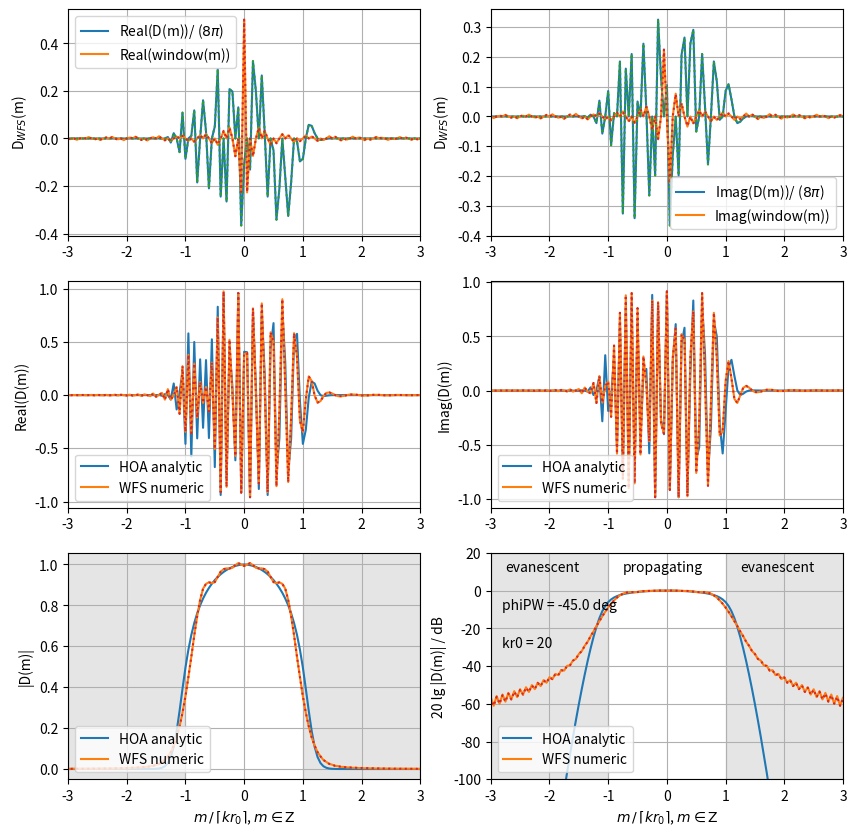
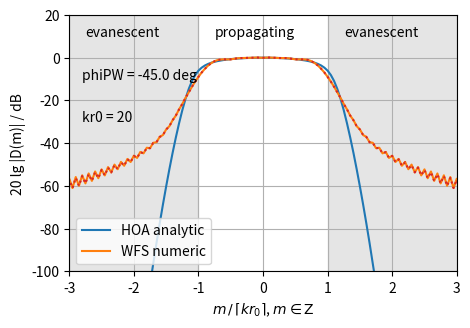

Generate these figures, in order, with matplotlib:
# NFC-HOA vs. WFS driving functions equivalence?!
# https://github.com/spatialaudio/sfs-with-local-wavenumber-vector-concept
# /blob/master/nfc_hoa_vs_WFS_drivingfunctions.py
# [redacted]
#
# inspired from
# https://github.com/JensAhrens/soundfieldsynthesis/blob/master/Chapter_4
# /Fig_4_15.m


import matplotlib.pyplot as plt
import matplotlib.patches as patches
import numpy as np
from scipy.special import jv, spherical_jn, spherical_yn



# taken from the SFS toolbox
# https://github.com/sfstoolbox/sfs-python/blob/master/sfs/util.py
def spherical_hn2(n, z):
    r"""Spherical Hankel function of 2nd kind.

    Defined as http://dlmf.nist.gov/10.47.E6,

    .. math::

        \hankel{2}{n}{z} = \sqrt{\frac{\pi}{2z}}
        \Hankel{2}{n + \frac{1}{2}}{z},

    where :math:`\Hankel{2}{n}{\cdot}` is the Hankel function of the
    second kind and n-th order, and :math:`z` its complex argument.

    Parameters
    ----------
    n : array_like
        Order of the spherical Hankel function (n >= 0).
    z : array_like
        Argument of the spherical Hankel function.

    """
    return spherical_jn(n, z) - 1j * spherical_yn(n, z)


print("plane wave")
# since the simulation works in normalized kr-domain, we only need to play
# with the far factor
far  = 20
# and the plane wave propagating direction
phi_pw = -1*np.pi/4



kr0 = far # or far*np.pi, very large for valid far/hf approx
M = 5*int(np.ceil(kr0))  # number of modes
L = 4*M  # number of secondary sources, >=M*2 to avoid spatial aliasing
wavelength = 1  # in m, value can be set arbitrarily
c = 343  # speed of sound in m/s, value can be set arbitrarily
k = 2*np.pi/wavelength  # in rad/m
f =  c/wavelength  # frequency in Hz
omega = 2*np.pi*f  # rad/s
r0 = kr0/k  # radius of spherical/circular array in m
phi_0 = np.arange(0,L)*2*np.pi/L
x_0 = r0*np.cos(phi_0)
y_0 = r0*np.sin(phi_0)
n_0 = [-x_0/r0, -y_0/r0]
k_pw = [np.cos(phi_pw), np.sin(phi_pw)]
w = (np.dot(k_pw, n_0)>=0)*1  # sec src sel


x_ref = r0 / 2
ma = np.arange(-M,M+1)
D_WFS = np.zeros((1, L),np.complex128)
D_WFS_FS_numeric = np.zeros((1, 2*M+1),np.complex128)
D_HOA_FS_analytic = np.zeros((1, 2*M+1),np.complex128)
D_WFS_partJ = np.zeros((1, L),np.complex128)
D_WFS_partSinc = np.zeros((1, L),np.complex128)
D_WFS_FS_J_numeric = np.zeros((1, 2*M+1),np.complex128)
D_WFS_FS_J_analytic  = np.zeros((1, 2*M+1),np.complex128)
D_WFS_FS_Sinc_numeric = np.zeros((1, 2*M+1),np.complex128)
D_WFS_FS_Sinc_analytic = np.zeros((1, 2*M+1),np.complex128)



D_WFS_partSinc[0, :] = w
D_WFS_partJ[0, :] =  - np.sqrt(1j*k*x_ref) * np.cos(phi_0-phi_pw) * \
                     np.exp(-1j*k*r0 * np.cos(phi_0-phi_pw))
# normalize to obtain 0dB in FS domain
# check in comparison to point source and here
D_WFS_partJ[0, :] =  1 / np.sqrt(2) * D_WFS_partJ[0, :]  # !?!?

D_WFS[0, :] = np.sqrt(8*np.pi) * D_WFS_partSinc[0, :] * D_WFS_partJ[0, :]



for m in ma:
    D_WFS_FS_numeric[0, m+M] = \
        1/(2*np.pi) * np.sum(D_WFS * np.exp(-1j*m*phi_0), 1) * 2*np.pi/L

    D_HOA_FS_analytic[0, m+M] = 0.5 * \
        2*1j/kr0 * (-1j)**np.abs(m) / spherical_hn2(np.abs(m), kr0) * \
        np.exp(-1j*m*phi_pw)

    D_WFS_FS_J_numeric[0, m+M] = \
        1/(2*np.pi) * np.sum(D_WFS_partJ * np.exp(-1j*m*phi_0), 1) * 2*np.pi/L

    D_WFS_FS_Sinc_numeric[0, m+M] = \
        1/(2*np.pi) * np.sum(D_WFS_partSinc * np.exp(-1j*m*phi_0), 1) * 2*np.pi/L

    D_WFS_FS_J_analytic[0, m+M] = - np.sqrt(1j*k*x_ref) * \
        np.exp(-1j*m*phi_pw) / (2*1j**(m-1)) * (jv(m-1,kr0) - jv(m+1,kr0))

    if m==0:
        D_WFS_FS_Sinc_analytic[0, m + M] = np.pi / 2 / np.pi
    else:
        D_WFS_FS_Sinc_analytic[0, m + M] =\
            -1j *\
            (np.exp(-1j * m * (phi_pw + np.pi / 2)) -
             np.exp(-1j * m * (phi_pw + 3 * np.pi / 2))) \
            / m / 2 / np.pi

# normalize to obtain 0dB in FS domain
# check in comparison to point source and here
D_WFS_FS_J_analytic[0,:] = 1 / np.sqrt(2) * D_WFS_FS_J_analytic[0,:]  # !?!?




ConvFS_Numeric = np.sqrt(8*np.pi) * \
    np.convolve(D_WFS_FS_J_numeric[0,:], D_WFS_FS_Sinc_numeric[0,:], mode="same")
ConvFS_Numeric = np.sqrt(8*np.pi) * \
    np.convolve(D_WFS_FS_J_analytic[0,:], D_WFS_FS_Sinc_analytic[0,:], mode="same")


m = np.arange(-M,M+1) / np.ceil(kr0)  # we plot over normalized m

fig, (ax1, ax2, ax3) = plt.subplots(3, 2)
fig.set_figheight(10)
fig.set_figwidth(10)


ax2[0].plot(m,D_HOA_FS_analytic[0,:].real,
            label="HOA analytic", color="C0")
ax2[0].plot(m,D_WFS_FS_numeric[0,:].real,
            label="WFS numeric", color="C1")
ax2[0].plot(m,ConvFS_Numeric.real, ":", color="C3")
ax2[0].set_xlim(-3, +3)
# ax2[0].set_xlabel(r"$m \, / \, \lceil k r_0 \rceil$, $m \in \mathrm{Z}$")
ax2[0].set_ylabel(r"Real(D(m))")
ax2[0].legend(loc="lower left")
ax2[0].grid(True)

ax2[1].plot(m,D_HOA_FS_analytic[0,:].imag,
            label="HOA analytic", color="C0")
ax2[1].plot(m,D_WFS_FS_numeric[0,:].imag,
            label="WFS numeric", color="C1")
ax2[1].plot(m,ConvFS_Numeric.imag, ":", color="C3")
ax2[1].set_xlim(-3, +3)
# ax2[1].set_xlabel(r"$m \, / \, \lceil k r_0 \rceil$, $m \in \mathrm{Z}$")
ax2[1].set_ylabel(r"Imag(D(m))")
ax2[1].legend(loc="lower left")
ax2[1].grid(True)


ax3[0].plot(m,np.abs(D_HOA_FS_analytic[0,:]),
            label="HOA analytic", color="C0")
ax3[0].plot(m,np.abs(D_WFS_FS_numeric[0,:]),
            label="WFS numeric", color="C1")
ax3[0].plot(m,np.abs(ConvFS_Numeric), ":", color="C3")
ax3[0].set_xlim(-3, +3)
ax3[0].set_xlabel(r"$m \, / \, \lceil k r_0 \rceil$, $m \in \mathrm{Z}$")
ax3[0].set_ylabel(r"|D(m)|")
ax3[0].legend(loc="lower left")
ax3[0].grid(True)
rect_evanl = patches.Rectangle((-3,-100),2,120,linewidth=1,edgecolor='gray',
                         facecolor='gray', alpha=0.2)
rect_evanr = patches.Rectangle((1,-100),2,120,linewidth=1,edgecolor='gray',
                         facecolor='gray', alpha=0.2)
ax3[0].add_patch(rect_evanl)
ax3[0].add_patch(rect_evanr)


ax3[1].plot(m,20*np.log10(np.abs(D_HOA_FS_analytic[0,:])),
            label="HOA analytic", color="C0")
ax3[1].plot(m,20*np.log10(np.abs(D_WFS_FS_numeric[0,:])),
            label="WFS numeric", color="C1")
ax3[1].plot(m,20*np.log10(np.abs(ConvFS_Numeric)), ":", color="C3")
ax3[1].set_xlim(-3, +3)
ax3[1].set_ylim(-100, 20)
ax3[1].set_xlabel(r"$m \, / \, \lceil k r_0 \rceil$, $m \in \mathrm{Z}$")
ax3[1].set_ylabel(r"20 lg |D(m)| / dB")
ax3[1].legend(loc="lower left")
ax3[1].grid(True)
ax3[1].text(-2.75, 10 , "evanescent")
ax3[1].text(+1.25, 10 , "evanescent")
ax3[1].text(-0.75, 10 , "propagating")
ax3[1].text(-2.8, -10, ''.join(['phiPW = ', str(phi_pw*180/np.pi), ' deg']))
ax3[1].text(-2.8, -30, ''.join(['kr0 = ', str(kr0)]))
rect_evanl = patches.Rectangle((-3,-100),2,120,linewidth=1,edgecolor='gray',
                         facecolor='gray', alpha=0.2)
rect_evanr = patches.Rectangle((1,-100),2,120,linewidth=1,edgecolor='gray',
                         facecolor='gray', alpha=0.2)
ax3[1].add_patch(rect_evanl)
ax3[1].add_patch(rect_evanr)


ax1[0].plot(m,0+D_WFS_FS_J_numeric[0,:].real,
            color="C0", label=(r"Real(D(m))/ ($8\pi$)"))
ax1[0].plot(m,D_WFS_FS_Sinc_numeric[0,:].real,
            color="C1", label=(r"Real(window(m))"))
ax1[0].plot(m,0+D_WFS_FS_J_analytic[0,:].real,":", color="C2", )
ax1[0].plot(m,D_WFS_FS_Sinc_analytic[0,:].real,":", color="C3", )
ax1[0].set_xlim(-3, +3)
# ax1[0].set_xlabel(r"$m \, / \, \lceil k r_0 \rceil$, $m \in \mathrm{Z}$")
ax1[0].set_ylabel(r"D$_{WFS}$(m)")
ax1[0].legend(loc="best")
ax1[0].grid(True)

ax1[1].plot(m,0+D_WFS_FS_J_numeric[0,:].imag,
            color="C0", label=(r"Imag(D(m))/ ($8\pi$)"))
ax1[1].plot(m,D_WFS_FS_Sinc_numeric[0,:].imag,
            color="C1", label=(r"Imag(window(m))"))
ax1[1].plot(m,0+D_WFS_FS_J_analytic[0,:].imag,":", color="C2")
ax1[1].plot(m,D_WFS_FS_Sinc_analytic[0,:].imag,":", color="C3")
ax1[1].set_xlim(-3, +3)
# ax1[1].set_xlabel(r"$m \, / \, \lceil k r_0 \rceil$, $m \in \mathrm{Z}$")
ax1[1].set_ylabel(r"D$_{WFS}$(m)")
ax1[1].legend(loc="best")
ax1[1].grid(True)


#plt.show()
plt.savefig('nfc_hoa_vs_WFS_drivingfunctions_plot_PW.pdf',
            dpi=300, bbox_inches='tight')




fig, ax = plt.subplots(1, 1)
fig.set_figheight(3.33)
fig.set_figwidth(5)

ax.plot(m,20*np.log10(np.abs(D_HOA_FS_analytic[0,:])),
            label="HOA analytic", color="C0")
ax.plot(m,20*np.log10(np.abs(D_WFS_FS_numeric[0,:])),
            label="WFS numeric", color="C1")
ax.plot(m,20*np.log10(np.abs(ConvFS_Numeric)), ":", color="C3")
ax.set_xlim(-3, +3)
ax.set_ylim(-100, 20)
ax.set_xlabel(r"$m \, / \, \lceil k r_0 \rceil$, $m \in \mathrm{Z}$")
ax.set_ylabel(r"20 lg |D(m)| / dB")
ax.legend(loc="lower left")
ax.grid(True)
ax.text(-2.75, 10 , "evanescent")
ax.text(+1.25, 10 , "evanescent")
ax.text(-0.75, 10 , "propagating")
ax.text(-2.8, -10, ''.join(['phiPW = ', str(phi_pw*180/np.pi), ' deg']))
ax.text(-2.8, -30, ''.join(['kr0 = ', str(kr0)]))
rect_evanl = patches.Rectangle((-3,-100),2,120,linewidth=1,edgecolor='gray',
                         facecolor='gray', alpha=0.2)
rect_evanr = patches.Rectangle((1,-100),2,120,linewidth=1,edgecolor='gray',
                         facecolor='gray', alpha=0.2)
ax.add_patch(rect_evanl)
ax.add_patch(rect_evanr)

plt.savefig('nfc_hoa_vs_WFS_drivingfunctions_plot_PW_single_dB.pdf',
            dpi=300, bbox_inches='tight')